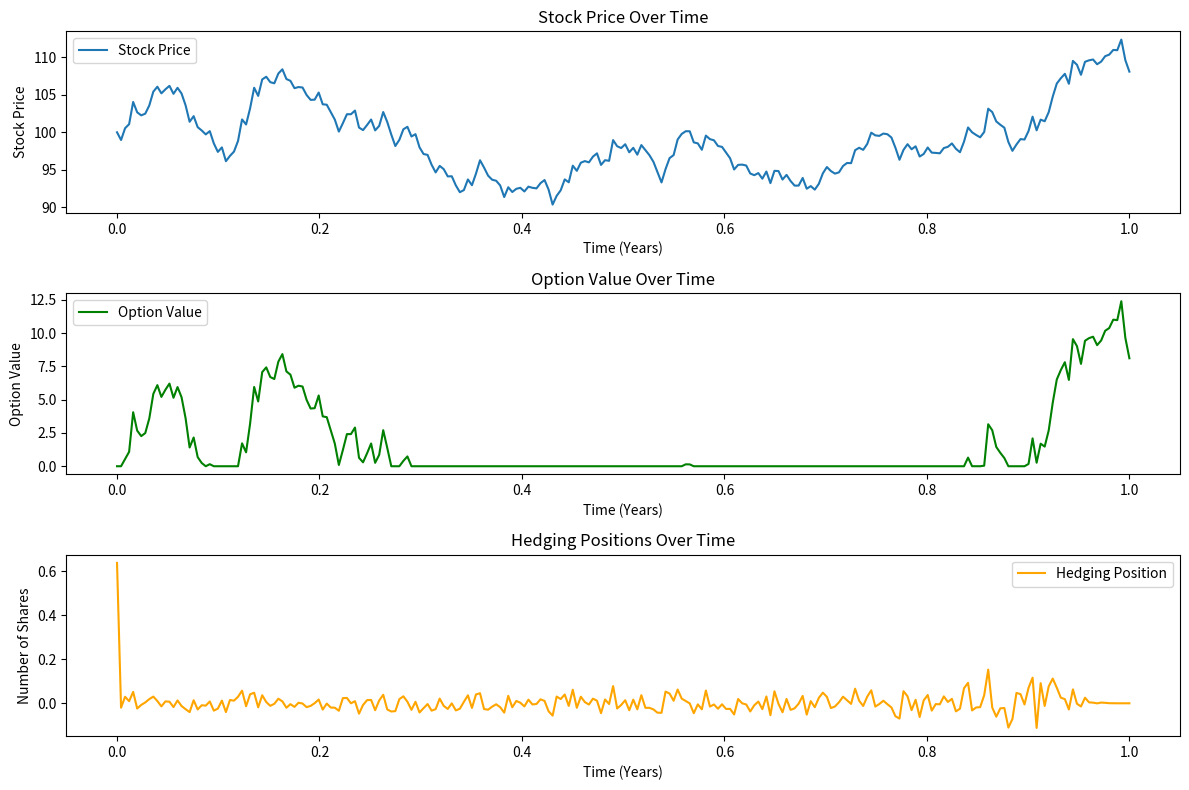

This chart was generated by the following Python code:
import numpy as np
import matplotlib.pyplot as plt
import scipy.stats as si

# Define option parameters
S0 = 100  # Initial stock price
K = 100   # Strike price
T = 1.0   # Time to maturity (in years)
r = 0.05  # Risk-free interest rate
sigma = 0.2  # Volatility of the underlying asset
dt = 1/252  # Time step in years (assuming daily steps)

# Black-Scholes formula to calculate delta
def bs_delta(S, K, T, r, sigma):
    d1 = (np.log(S / K) + (r + 0.5 * sigma**2) * T) / (sigma * np.sqrt(T))
    delta = si.norm.cdf(d1)  # Delta for a call option
    return delta

# Simulate a stock price path using geometric Brownian motion (GBM)
def simulate_stock_path(S0, T, r, sigma, dt):
    n_steps = int(T / dt)
    time = np.linspace(0, T, n_steps)
    stock_path = np.zeros(n_steps)
    stock_path[0] = S0
    
    for t in range(1, n_steps):
        z = np.random.normal()
        stock_path[t] = stock_path[t-1] * np.exp((r - 0.5 * sigma**2) * dt + sigma * np.sqrt(dt) * z)
    
    return stock_path, time

# Simulate delta hedging strategy
def delta_hedging(S0, K, T, r, sigma, dt):
    # Simulate stock price path
    stock_path, time = simulate_stock_path(S0, T, r, sigma, dt)
    
    # Initialize variables
    portfolio_value = 0
    num_shares = 0
    cash_position = 0
    option_value = []
    stock_positions = []
    
    # Loop through each time step and hedge using delta
    for t in range(len(time)):
        remaining_time = T - time[t]
        
        # Calculate the option delta at this time step
        delta = bs_delta(stock_path[t], K, remaining_time, r, sigma)
        
        # Adjust the number of shares based on delta
        hedge_shares = delta - num_shares
        
        # Update the portfolio: Buy/sell shares to adjust delta
        portfolio_value += hedge_shares * stock_path[t]
        num_shares = delta
        
        # Keep track of the option value and stock positions
        option_value.append(np.maximum(stock_path[t] - K, 0))  # Option intrinsic value (for call option)
        stock_positions.append(hedge_shares)
    
    return stock_path, option_value, stock_positions, time

# Run the delta hedging simulation
stock_path, option_value, stock_positions, time = delta_hedging(S0, K, T, r, sigma, dt)

# Plot the stock price, option value, and hedging positions over time
plt.figure(figsize=(12, 8))

# Plot stock price
plt.subplot(3, 1, 1)
plt.plot(time, stock_path, label="Stock Price")
plt.title("Stock Price Over Time")
plt.xlabel("Time (Years)")
plt.ylabel("Stock Price")
plt.legend()

# Plot option value
plt.subplot(3, 1, 2)
plt.plot(time, option_value, label="Option Value", color="green")
plt.title("Option Value Over Time")
plt.xlabel("Time (Years)")
plt.ylabel("Option Value")
plt.legend()

# Plot hedging positions
plt.subplot(3, 1, 3)
plt.plot(time, stock_positions, label="Hedging Position", color="orange")
plt.title("Hedging Positions Over Time")
plt.xlabel("Time (Years)")
plt.ylabel("Number of Shares")
plt.legend()

plt.tight_layout()
plt.show()
